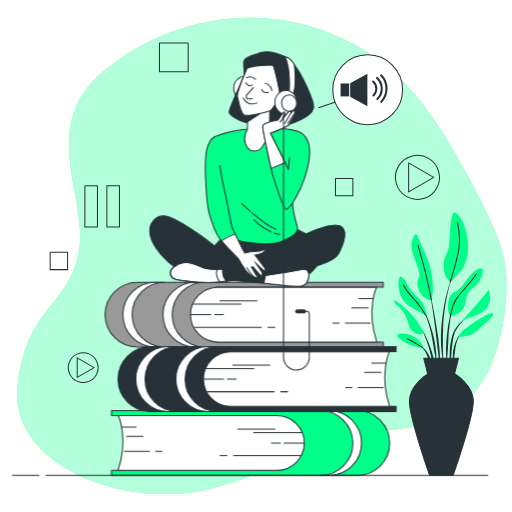
t = 0.00 s
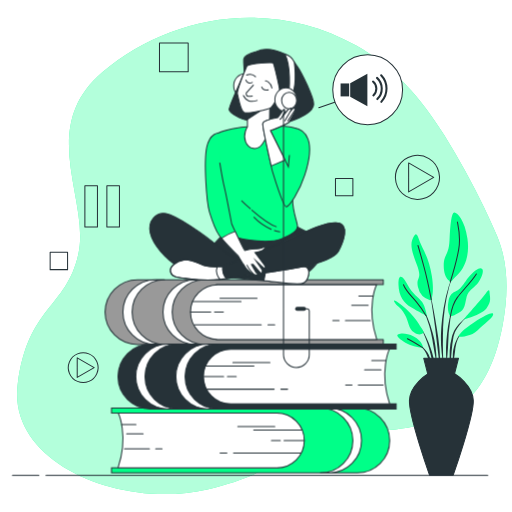
t = 0.38 s
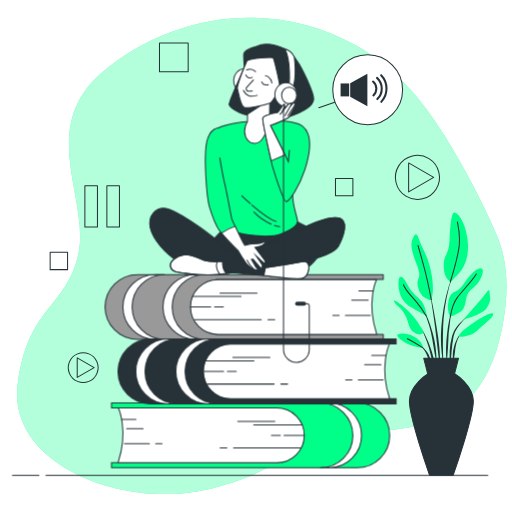
t = 1.13 s
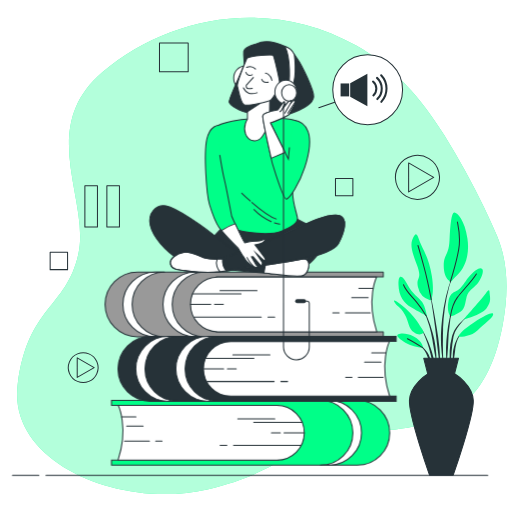
t = 1.50 s
t = 1.88 s: frame unchanged from t = 1.13 s, image omitted
t = 2.63 s: frame unchanged from t = 0.38 s, image omitted

The animated SVG that drew these frames (rendered in a browser with its animation timeline set to each time). Animation: 1 CSS @keyframes rule; one cycle of 3.00 s, repeats indefinitely.

<svg class="animated" id="freepik_stories-audiobook" xmlns="http://www.w3.org/2000/svg" viewBox="0 0 500 500" version="1.1" xmlns:xlink="http://www.w3.org/1999/xlink" xmlns:svgjs="http://svgjs.com/svgjs"><style>svg#freepik_stories-audiobook:not(.animated) .animable {opacity: 0;}svg#freepik_stories-audiobook.animated #freepik--Character--inject-32 {animation: 3s Infinite  linear floating;animation-delay: 0s;}            @keyframes floating {                0% {                    opacity: 1;                    transform: translateY(0px);                }                50% {                    transform: translateY(-10px);                }                100% {                    opacity: 1;                    transform: translateY(0px);                }            }        </style><g id="freepik--background-simple--inject-32" class="animable" style="transform-origin: 255.635px 249.852px;"><path d="M472.73,202.68a798.19,798.19,0,0,0-38.81-70.48C412.51,97.51,384.5,65,347.83,44.47c-85.07-47.58-183.06-29-247.66,25.86S88.32,195.51,76.48,248.27,27,299,17.26,375.51,117.4,497.58,202.46,477.92,288.6,423.09,360.75,421,476,397.23,491,316.54c5.29-28.35,5.85-59.17-5.71-86.25C481.41,221.11,477.19,211.88,472.73,202.68Z" style="fill: rgb(0, 255, 136); transform-origin: 255.635px 249.852px;" id="elabrh65ta1q" class="animable"></path><g id="elzo8py6v88fj"><path d="M472.73,202.68a798.19,798.19,0,0,0-38.81-70.48C412.51,97.51,384.5,65,347.83,44.47c-85.07-47.58-183.06-29-247.66,25.86S88.32,195.51,76.48,248.27,27,299,17.26,375.51,117.4,497.58,202.46,477.92,288.6,423.09,360.75,421,476,397.23,491,316.54c5.29-28.35,5.85-59.17-5.71-86.25C481.41,221.11,477.19,211.88,472.73,202.68Z" style="fill: rgb(255, 255, 255); opacity: 0.7; transform-origin: 255.635px 249.852px;" class="animable"></path></g></g><g id="freepik--Plant--inject-32" class="animable" style="transform-origin: 433.192px 335.802px;"><path d="M442.16,269.34h0a.1.1,0,0,0-.05-.12.1.1,0,0,0-.13,0A127.11,127.11,0,0,0,435.38,290a192.06,192.06,0,0,0-3.64,21.47l-.52,5.43c-.08.91-.18,1.81-.24,2.72l-.15,2.72c-.08,1.82-.19,3.63-.24,5.45l.05,5.45.06,2.73c0,.91.1,1.82.16,2.72.14,1.82.25,3.63.42,5.44.35,3.61.89,7.21,1.45,10.79a.09.09,0,0,0,.09.08.09.09,0,0,0,.1-.09h0c0-1.82-.09-3.63-.13-5.43s-.21-3.61-.18-5.42,0-3.61-.06-5.42l-.05-2.7.05-2.7,0-5.41.15-5.4,0-2.7c0-.9.11-1.8.16-2.7l.33-5.4a191.4,191.4,0,0,1,3.06-21.42A125.42,125.42,0,0,1,442.16,269.34Z" style="fill: rgb(38, 50, 56); transform-origin: 436.377px 312.098px;" id="elglut96pu536" class="animable"></path><path d="M442.94,297.61a.1.1,0,0,0-.06-.12.09.09,0,0,0-.12.06,127.44,127.44,0,0,0-3.85,13.72,128.73,128.73,0,0,0-2.27,14.11c-.48,4.73-1,9.47-1.07,14.22a117.19,117.19,0,0,0,.5,14.26.11.11,0,0,0,.09.09.09.09,0,0,0,.1-.09c.55-4.73.89-9.46,1.21-14.18s.38-9.45.69-14.17a142.05,142.05,0,0,1,4.78-27.9Z" style="fill: rgb(38, 50, 56); transform-origin: 439.237px 325.717px;" id="elv1x5yrcmace" class="animable"></path><path d="M458.61,307.55a.09.09,0,0,0-.13,0A47.76,47.76,0,0,0,448,316.65a42.26,42.26,0,0,0-4.1,5.7l-.84,1.59-.66,1.65a15,15,0,0,0-.57,1.67c-.17.56-.36,1.13-.51,1.69a67.07,67.07,0,0,0-2.17,13.82,79.91,79.91,0,0,0,.52,13.92.11.11,0,0,0,.09.09.1.1,0,0,0,.1-.09l1.19-13.78a122.82,122.82,0,0,1,1.75-13.59c.12-.55.28-1.1.42-1.64a15.29,15.29,0,0,1,.49-1.63l.56-1.59L445,323a39.46,39.46,0,0,1,3.75-5.7,47,47,0,0,1,9.84-9.58h0A.11.11,0,0,0,458.61,307.55Z" style="fill: rgb(38, 50, 56); transform-origin: 448.846px 332.151px;" id="el0qq0sr3cwnni" class="animable"></path><path d="M451,325.25a15.31,15.31,0,0,0-4.76,5.73,33.85,33.85,0,0,0-2.67,7c-.19.6-.33,1.2-.47,1.82l-.43,1.83a31,31,0,0,0-.46,3.72c0,1.25-.05,2.5,0,3.74a35.71,35.71,0,0,0,.49,3.72.11.11,0,0,0,.08.08.09.09,0,0,0,.11-.08,31.26,31.26,0,0,0,.66-3.66c.2-1.21.39-2.42.53-3.62s.34-2.4.43-3.61.26-2.42.52-3.6a32.82,32.82,0,0,1,2-6.95,15.31,15.31,0,0,1,4-6l0,0a.11.11,0,0,0,0-.12A.11.11,0,0,0,451,325.25Z" style="fill: rgb(38, 50, 56); transform-origin: 446.618px 339.071px;" id="elcapou6y87bt" class="animable"></path><path d="M429.05,339.05c-.52-6.11-1.52-12.17-2.48-18.22s-2-12.09-3.12-18.12-2.34-12-3.64-18a.1.1,0,1,0-.19,0c1.05,6,2,12.08,2.89,18.13S424.29,315,425.06,321s1.33,12.16,2.09,18.21l2.24,18.21a.09.09,0,0,0,.09.09.1.1,0,0,0,.1-.09c.07-1.54.07-3.07.11-4.61s-.06-3.07-.09-4.6C429.54,345.17,429.28,342.12,429.05,339.05Z" style="fill: rgb(38, 50, 56); transform-origin: 424.657px 321.044px;" id="el9enz1trwwms" class="animable"></path><path d="M425.38,339c-.33-2.43-.77-4.84-1.23-7.24l-.86-3.57c-.28-1.19-.55-2.38-.9-3.56a101.9,101.9,0,0,0-4.67-13.91L417,309l-.81-1.65c-.52-1.11-1.15-2.16-1.74-3.23a27.17,27.17,0,0,0-4.42-5.86.09.09,0,0,0-.13,0,.09.09,0,0,0,0,.13h0a26.93,26.93,0,0,1,4,6c.53,1.08,1.09,2.15,1.55,3.28l.71,1.66.64,1.7A98.69,98.69,0,0,1,420.91,325c.55,2.35.92,4.75,1.38,7.12l.57,3.59c.21,1.19.47,2.37.63,3.57.39,2.39.82,4.78,1.24,7.17s.81,4.8,1.32,7.19a.09.09,0,0,0,.09.08.1.1,0,0,0,.1-.09q0-3.68-.17-7.33C425.92,343.83,425.64,341.4,425.38,339Z" style="fill: rgb(38, 50, 56); transform-origin: 418.056px 325.976px;" id="elor4f3x0abo" class="animable"></path><path d="M420.32,339.28c-1.13-3.21-2.45-6.35-3.87-9.43a84,84,0,0,0-4.88-8.94.1.1,0,0,0-.13,0,.1.1,0,0,0,0,.13,84.69,84.69,0,0,1,4.16,9.22c1.24,3.12,2.36,6.3,3.3,9.52s1.64,6.51,2.5,9.75S423,356,424,359.27a.1.1,0,0,0,.09.07.09.09,0,0,0,.1-.09,49,49,0,0,0-.95-10.18A63.23,63.23,0,0,0,420.32,339.28Z" style="fill: rgb(38, 50, 56); transform-origin: 417.805px 340.113px;" id="elp7txgcnnoy" class="animable"></path><path d="M420.11,350a22.21,22.21,0,0,0-2.69-5.65,23.93,23.93,0,0,0-3.92-4.87,18.36,18.36,0,0,0-2.5-1.88,10.41,10.41,0,0,0-2.82-1.28.1.1,0,0,0-.07.18h0a14,14,0,0,1,4.69,3.64,22.32,22.32,0,0,1,3.26,4.95c.93,1.76,1.41,3.7,2.22,5.51.36.93.71,1.86,1.12,2.79a23.87,23.87,0,0,0,1.23,2.82h0a.11.11,0,0,0,.09.05.1.1,0,0,0,.1-.09,23.34,23.34,0,0,0-.12-3.13C420.57,352,420.35,351,420.11,350Z" style="fill: rgb(38, 50, 56); transform-origin: 414.449px 346.29px;" id="elw28856rg6ig" class="animable"></path><path d="M420.49,293.46a17.4,17.4,0,0,1-12.34-13.1c-2.31-10.8,5.14-6.17-1.54-23.14s-5.14-20.81-2.83-25.7,3.6-3.34,5.66,3.09,9.51,16.45,12.33,35.21S420.49,293.46,420.49,293.46Z" style="fill: rgb(0, 255, 136); transform-origin: 412.283px 261.052px;" id="el90p4167pplk" class="animable"></path><path d="M440.28,275.22s-6.68-2.32-6.94-14.91,4.88-10,5.65-25.7,1.8-26.73,4.63-27,10.28,7.71,12.85,25.19-3.34,29-8.48,34.18S440.28,275.22,440.28,275.22Z" style="fill: rgb(0, 255, 136); transform-origin: 445.211px 241.412px;" id="elcdofuwakgkl" class="animable"></path><path d="M416.89,308.63s-1.54-9.25-4.63-13.62-9.76-8.23-14.13-16.71-9.26-12.59-9-.51,5.66,18.24,12.34,22.36S416.89,308.63,416.89,308.63Z" style="fill: rgb(0, 255, 136); transform-origin: 403.005px 289.435px;" id="eljv49841r75" class="animable"></path><path d="M414.06,324.56S407.89,312.74,398.9,304s-16.19-13.11-13.62-8.74,5.65,4.12,10,11.83,3.08,13.36,9.25,17.73S414.06,324.56,414.06,324.56Z" style="fill: rgb(0, 255, 136); transform-origin: 399.407px 310.121px;" id="elg2xgyvadg0g" class="animable"></path><path d="M413.29,339.73c-.26-.77-.51-6.43-9.25-11.05s-17-2.83-15.94-.52,6.43,6.17,11.83,8.48S413.29,339.73,413.29,339.73Z" style="fill: rgb(0, 255, 136); transform-origin: 400.649px 332.765px;" id="elcvbndqw2zu7" class="animable"></path><path d="M439.76,309.14S435.91,304.26,438,294s6.68-7.71,11.82-13.11,4.11-6.17,9.25-11.82,9.77-8.74,11.82-6.43-1,9.51-4.11,13.62-8,6.17-10.28,11.31-1.28,13.37-7.2,17.22S439.76,309.14,439.76,309.14Z" style="fill: rgb(0, 255, 136); transform-origin: 454.467px 285.504px;" id="elj7jwdz8wyl" class="animable"></path><path d="M452.62,312s9.25-10.54,15.93-18.25,9.25-13.62,9.51-8.48,2.31,9.25-3.08,15.93S452.62,312,452.62,312Z" style="fill: rgb(0, 255, 136); transform-origin: 465.639px 297.67px;" id="eloz3nbhb6sme" class="animable"></path><path d="M447.73,328.93s-.26-4.11,14.39-13.62,20.82-11.31,19.28-7.45-8,7.71-14.91,14.65S447.73,328.93,447.73,328.93Z" style="fill: rgb(0, 255, 136); transform-origin: 464.68px 317.45px;" id="el6c4421ioebj" class="animable"></path><path d="M421.1,292.37s-3.44-18.44-7-31.55-5.91-21.07-5.91-21.07" style="fill: none; stroke: rgb(38, 50, 56); stroke-linecap: round; stroke-linejoin: round; transform-origin: 414.645px 266.06px;" id="elgyc2itb1kqr" class="animable"></path><path d="M439.69,275.41s6.24-20,8.3-32.07-.26-21.07-1.29-26.47" style="fill: none; stroke: rgb(38, 50, 56); stroke-linecap: round; stroke-linejoin: round; transform-origin: 444.253px 246.14px;" id="els3gg6tqs0bl" class="animable"></path><path d="M416.08,308.24a97.27,97.27,0,0,0-9.47-13.49c-5.66-6.68-10-10.28-12.6-16.71" style="fill: none; stroke: rgb(38, 50, 56); stroke-linecap: round; stroke-linejoin: round; transform-origin: 405.045px 293.14px;" id="el9hqxc8ubaus" class="animable"></path><path d="M439.76,309.14s2.06-12.34,6.94-18.76,14.65-16.45,18.51-22.88" style="fill: none; stroke: rgb(38, 50, 56); stroke-linecap: round; stroke-linejoin: round; transform-origin: 452.485px 288.32px;" id="el847ih7oolpk" class="animable"></path><path d="M412.69,339.45s-8.65-5.63-14.82-8.72" style="fill: none; stroke: rgb(38, 50, 56); stroke-linecap: round; stroke-linejoin: round; transform-origin: 405.28px 335.09px;" id="el8n1gwv4eyyk" class="animable"></path><path d="M462.21,391.25c-.58-15.59-17.91-26-17.91-26H417.74s-17.33,10.4-17.91,26S419.47,464,419.47,464h23.1S462.79,406.85,462.21,391.25Z" style="fill: rgb(38, 50, 56); stroke: rgb(38, 50, 56); stroke-linecap: round; stroke-linejoin: round; transform-origin: 431.02px 414.625px;" id="elo7niuovit5g" class="animable"></path><polygon points="447.72 349.92 413.83 349.92 417.74 365.26 443.81 365.26 447.72 349.92" style="fill: rgb(38, 50, 56); stroke: rgb(38, 50, 56); stroke-linecap: round; stroke-linejoin: round; transform-origin: 430.775px 357.59px;" id="elhw3rhptynq" class="animable"></polygon></g><g id="freepik--Icons--inject-32" class="animable" style="transform-origin: 241.276px 210.049px;"><g id="elg92wcr282rp"><circle cx="407.66" cy="173.24" r="21.51" style="fill: none; stroke: rgb(38, 50, 56); stroke-linecap: round; stroke-linejoin: round; transform-origin: 407.66px 173.24px; transform: rotate(-13.41deg);" class="animable"></circle></g><polygon points="423.54 173.24 399.05 159.1 399.05 187.38 423.54 173.24" style="fill: none; stroke: rgb(38, 50, 56); stroke-linecap: round; stroke-linejoin: round; transform-origin: 411.295px 173.24px;" id="el1ypydj4zgyy" class="animable"></polygon><g id="elv7amohr4xuc"><circle cx="81.24" cy="359.01" r="14.54" style="fill: none; stroke: rgb(38, 50, 56); stroke-linecap: round; stroke-linejoin: round; transform-origin: 81.24px 359.01px; transform: rotate(-67.5deg);" class="animable"></circle></g><polygon points="91.97 359.01 75.41 349.45 75.41 368.57 91.97 359.01" style="fill: none; stroke: rgb(38, 50, 56); stroke-linecap: round; stroke-linejoin: round; transform-origin: 83.69px 359.01px;" id="elmdzsemoc64k" class="animable"></polygon><rect x="82.89" y="181.43" width="12.28" height="40.22" style="fill: none; stroke: rgb(38, 50, 56); stroke-linecap: round; stroke-linejoin: round; transform-origin: 89.03px 201.54px;" id="el5emjywsbj15" class="animable"></rect><rect x="104.37" y="181.43" width="12.28" height="40.22" style="fill: none; stroke: rgb(38, 50, 56); stroke-linecap: round; stroke-linejoin: round; transform-origin: 110.51px 201.54px;" id="el5xhul653g3j" class="animable"></rect><rect x="155.75" y="42.09" width="28.01" height="28.01" style="fill: none; stroke: rgb(38, 50, 56); stroke-linecap: round; stroke-linejoin: round; transform-origin: 169.755px 56.095px;" id="els0zmml9nqkf" class="animable"></rect><rect x="327.61" y="174.25" width="17" height="17" style="fill: none; stroke: rgb(38, 50, 56); stroke-linecap: round; stroke-linejoin: round; transform-origin: 336.11px 182.75px;" id="elx3qt7mlbn4" class="animable"></rect><rect x="48.98" y="246.31" width="17" height="17" style="fill: none; stroke: rgb(38, 50, 56); stroke-linecap: round; stroke-linejoin: round; transform-origin: 57.48px 254.81px;" id="el8ukcgxp9qtx" class="animable"></rect></g><g id="freepik--speech-bubble--inject-32" class="animable" style="transform-origin: 352.235px 87.66px;"><circle cx="359.05" cy="87.66" r="34.09" style="fill: rgb(255, 255, 255); stroke: rgb(38, 50, 56); stroke-linecap: round; stroke-linejoin: round; transform-origin: 359.05px 87.66px;" id="eld1zcb1dns07" class="animable"></circle><polygon points="341.99 81.27 341.99 94.48 358.77 103.83 358.77 71.92 341.99 81.27" style="fill: rgb(38, 50, 56); transform-origin: 350.38px 87.875px;" id="el8unnj3x3esa" class="animable"></polygon><rect x="332.6" y="81.5" width="8.39" height="12.64" style="fill: rgb(38, 50, 56); transform-origin: 336.795px 87.82px;" id="el4zg5r8iuwvq" class="animable"></rect><path d="M372.35,99.44a18.84,18.84,0,0,0-.13-25.9" style="fill: none; stroke: rgb(38, 50, 56); stroke-linecap: round; stroke-linejoin: round; stroke-width: 2px; transform-origin: 374.831px 86.49px;" id="el7dlyokn6u0p" class="animable"></path><path d="M368.49,96.75a14.21,14.21,0,0,0-.33-20.7" style="fill: none; stroke: rgb(38, 50, 56); stroke-linecap: round; stroke-linejoin: round; stroke-width: 2px; transform-origin: 370.481px 86.4px;" id="elqy2wbqeuyd" class="animable"></path><path d="M364.62,93.18a9,9,0,0,0-.36-13.56" style="fill: none; stroke: rgb(38, 50, 56); stroke-linecap: round; stroke-linejoin: round; stroke-width: 2px; transform-origin: 365.893px 86.4px;" id="ell3d8m2cb3k" class="animable"></path><line x1="326.88" y1="99.79" x2="311.33" y2="105.17" style="fill: rgb(255, 255, 255); stroke: rgb(38, 50, 56); stroke-linecap: round; stroke-linejoin: round; transform-origin: 319.105px 102.48px;" id="elcmqh6ug4olg" class="animable"></line></g><g id="freepik--Character--inject-32" class="animable animator-active" style="transform-origin: 244.735px 257.463px;"><path d="M272,459.38V405.76H108.88V401h240a31.65,31.65,0,0,1,31.64,31.65h0a31.65,31.65,0,0,1-31.64,31.64h-240v-4.89Z" style="fill: rgb(0, 255, 136); stroke: rgb(38, 50, 56); stroke-miterlimit: 10; transform-origin: 244.7px 432.645px;" id="elq1vhlybv65" class="animable"></path><path d="M344.56,432.63A31.65,31.65,0,0,0,312.91,401h9a31.65,31.65,0,0,1,0,63.29h-9A31.65,31.65,0,0,0,344.56,432.63Z" style="fill: rgb(255, 255, 255); stroke: rgb(38, 50, 56); stroke-linecap: round; stroke-linejoin: round; transform-origin: 332.954px 432.645px;" id="el9gse9o2zsbm" class="animable"></path><path d="M115.45,458.52c10.28-31.24,0-52.6,0-52.6H270.39a26.71,26.71,0,0,1,26.71,26.71h0a26.71,26.71,0,0,1-26.71,26.71H115.17C115.26,459.07,115.36,458.8,115.45,458.52Z" style="fill: rgb(255, 255, 255); stroke: rgb(38, 50, 56); stroke-linecap: round; stroke-linejoin: round; transform-origin: 206.135px 432.63px;" id="el5cvxbisdjx7" class="animable"></path><line x1="295.04" y1="422.35" x2="247.78" y2="422.35" style="fill: none; stroke: rgb(38, 50, 56); stroke-linecap: round; stroke-linejoin: round; transform-origin: 271.41px 422.35px;" id="el3a9d5iqg5g3" class="animable"></line><line x1="297.1" y1="432.63" x2="277.37" y2="432.63" style="fill: none; stroke: rgb(38, 50, 56); stroke-linecap: round; stroke-linejoin: round; transform-origin: 287.235px 432.63px;" id="elvhuq67g3k0b" class="animable"></line><line x1="293.4" y1="444.96" x2="228.06" y2="444.96" style="fill: none; stroke: rgb(38, 50, 56); stroke-linecap: round; stroke-linejoin: round; transform-origin: 260.73px 444.96px;" id="elsksv14u6i8" class="animable"></line><line x1="268.33" y1="419.07" x2="232.17" y2="419.07" style="fill: none; stroke: rgb(38, 50, 56); stroke-linecap: round; stroke-linejoin: round; transform-origin: 250.25px 419.07px;" id="elyawh9stwdl" class="animable"></line><line x1="273.67" y1="432.63" x2="265.04" y2="432.63" style="fill: none; stroke: rgb(38, 50, 56); stroke-linecap: round; stroke-linejoin: round; transform-origin: 269.355px 432.63px;" id="el7g1eeqrzqbb" class="animable"></line><line x1="221.48" y1="444.96" x2="214.91" y2="444.96" style="fill: none; stroke: rgb(38, 50, 56); stroke-linecap: round; stroke-linejoin: round; transform-origin: 218.195px 444.96px;" id="el1jqyndhyxtj" class="animable"></line><line x1="118.74" y1="417.01" x2="132.72" y2="417.01" style="fill: none; stroke: rgb(38, 50, 56); stroke-linecap: round; stroke-linejoin: round; transform-origin: 125.73px 417.01px;" id="elur4n3mrs8j" class="animable"></line><line x1="139.7" y1="426.05" x2="123.67" y2="426.05" style="fill: none; stroke: rgb(38, 50, 56); stroke-linecap: round; stroke-linejoin: round; transform-origin: 131.685px 426.05px;" id="elx0ypl7ihfl" class="animable"></line><line x1="152.03" y1="440.85" x2="158.19" y2="440.85" style="fill: none; stroke: rgb(38, 50, 56); stroke-linecap: round; stroke-linejoin: round; transform-origin: 155.11px 440.85px;" id="elwyons4tvryg" class="animable"></line><line x1="121.62" y1="440.85" x2="145.87" y2="440.85" style="fill: none; stroke: rgb(38, 50, 56); stroke-linecap: round; stroke-linejoin: round; transform-origin: 133.745px 440.85px;" id="el6w0xzg6kpqp" class="animable"></line><path d="M211.11,334V280.4H374.26v-4.77h-240a31.65,31.65,0,0,0-31.64,31.64h0a31.64,31.64,0,0,0,31.64,31.64h240V334Z" style="fill: rgb(153, 153, 153); stroke: rgb(38, 50, 56); stroke-linecap: round; stroke-linejoin: round; transform-origin: 238.44px 307.27px;" id="eln74w1ghf7is" class="animable"></path><path d="M129,307.27a31.65,31.65,0,0,1,31.64-31.64h-9a31.64,31.64,0,1,0,0,63.28h9A31.64,31.64,0,0,1,129,307.27Z" style="fill: rgb(255, 255, 255); stroke: rgb(38, 50, 56); stroke-linecap: round; stroke-linejoin: round; transform-origin: 140.32px 307.27px;" id="el6opjsr5skj" class="animable"></path><path d="M168.13,307.27a31.65,31.65,0,0,1,31.65-31.64h-9a31.64,31.64,0,1,0,0,63.28h9A31.64,31.64,0,0,1,168.13,307.27Z" style="fill: rgb(255, 255, 255); stroke: rgb(38, 50, 56); stroke-linecap: round; stroke-linejoin: round; transform-origin: 179.46px 307.27px;" id="el0o9xeaaydmi" class="animable"></path><path d="M367.69,333.16c-10.28-31.23,0-52.6,0-52.6H212.76A26.71,26.71,0,0,0,186,307.27h0A26.71,26.71,0,0,0,212.76,334H368C367.88,333.71,367.78,333.45,367.69,333.16Z" style="fill: rgb(255, 255, 255); stroke: rgb(38, 50, 56); stroke-linecap: round; stroke-linejoin: round; transform-origin: 277px 307.28px;" id="eluz8aygqgtge" class="animable"></path><line x1="188.1" y1="297" x2="235.36" y2="297" style="fill: none; stroke: rgb(38, 50, 56); stroke-linecap: round; stroke-linejoin: round; transform-origin: 211.73px 297px;" id="el80z7s7yclz9" class="animable"></line><line x1="186.04" y1="307.27" x2="205.77" y2="307.27" style="fill: none; stroke: rgb(38, 50, 56); stroke-linecap: round; stroke-linejoin: round; transform-origin: 195.905px 307.27px;" id="eluxcqo4c7jce" class="animable"></line><line x1="189.74" y1="319.6" x2="255.08" y2="319.6" style="fill: none; stroke: rgb(38, 50, 56); stroke-linecap: round; stroke-linejoin: round; transform-origin: 222.41px 319.6px;" id="el8cehvktjcyy" class="animable"></line><line x1="214.81" y1="293.71" x2="250.97" y2="293.71" style="fill: none; stroke: rgb(38, 50, 56); stroke-linecap: round; stroke-linejoin: round; transform-origin: 232.89px 293.71px;" id="eli2xgr9l9fyn" class="animable"></line><line x1="209.47" y1="307.27" x2="218.1" y2="307.27" style="fill: none; stroke: rgb(38, 50, 56); stroke-linecap: round; stroke-linejoin: round; transform-origin: 213.785px 307.27px;" id="elx3nm51wu77" class="animable"></line><line x1="261.66" y1="319.6" x2="268.23" y2="319.6" style="fill: none; stroke: rgb(38, 50, 56); stroke-linecap: round; stroke-linejoin: round; transform-origin: 264.945px 319.6px;" id="elpu9rkqh1c4l" class="animable"></line><line x1="364.4" y1="291.66" x2="350.43" y2="291.66" style="fill: none; stroke: rgb(38, 50, 56); stroke-linecap: round; stroke-linejoin: round; transform-origin: 357.415px 291.66px;" id="eljpuxdtvjb28" class="animable"></line><line x1="343.44" y1="300.7" x2="359.47" y2="300.7" style="fill: none; stroke: rgb(38, 50, 56); stroke-linecap: round; stroke-linejoin: round; transform-origin: 351.455px 300.7px;" id="el8d5rtcals1d" class="animable"></line><line x1="331.11" y1="315.49" x2="324.95" y2="315.49" style="fill: none; stroke: rgb(38, 50, 56); stroke-linecap: round; stroke-linejoin: round; transform-origin: 328.03px 315.49px;" id="elgynysfnq2gp" class="animable"></line><line x1="361.52" y1="315.49" x2="337.28" y2="315.49" style="fill: none; stroke: rgb(38, 50, 56); stroke-linecap: round; stroke-linejoin: round; transform-origin: 349.4px 315.49px;" id="else0x151q6i8" class="animable"></line><path d="M223.7,396.94V343.32H386.85v-4.77h-240a31.65,31.65,0,0,0-31.65,31.64h0a31.64,31.64,0,0,0,31.65,31.64h240v-4.89Z" style="fill: rgb(38, 50, 56); stroke: rgb(38, 50, 56); stroke-miterlimit: 10; transform-origin: 251.025px 370.19px;" id="el4d0n94ubmla" class="animable"></path><path d="M141.58,370.19a31.65,31.65,0,0,1,31.65-31.64h-9a31.64,31.64,0,0,0,0,63.28h9A31.64,31.64,0,0,1,141.58,370.19Z" style="fill: rgb(255, 255, 255); stroke: rgb(38, 50, 56); stroke-linecap: round; stroke-linejoin: round; transform-origin: 152.91px 370.19px;" id="elz1lfqwi3g6" class="animable"></path><path d="M180.72,370.19a31.65,31.65,0,0,1,31.64-31.64h-9a31.64,31.64,0,1,0,0,63.28h9A31.64,31.64,0,0,1,180.72,370.19Z" style="fill: rgb(255, 255, 255); stroke: rgb(38, 50, 56); stroke-linecap: round; stroke-linejoin: round; transform-origin: 192.04px 370.19px;" id="eljnsi32fk5s" class="animable"></path><path d="M380.27,396.08c-10.27-31.23,0-52.6,0-52.6H225.34a26.71,26.71,0,0,0-26.71,26.71h0a26.71,26.71,0,0,0,26.71,26.71H380.56C380.46,396.63,380.36,396.37,380.27,396.08Z" style="fill: rgb(255, 255, 255); stroke: rgb(38, 50, 56); stroke-linecap: round; stroke-linejoin: round; transform-origin: 289.595px 370.19px;" id="elkh3i0hmk3l" class="animable"></path><line x1="200.68" y1="359.92" x2="247.94" y2="359.92" style="fill: none; stroke: rgb(38, 50, 56); stroke-linecap: round; stroke-linejoin: round; transform-origin: 224.31px 359.92px;" id="elh5q7mj980lj" class="animable"></line><line x1="198.63" y1="370.19" x2="218.35" y2="370.19" style="fill: none; stroke: rgb(38, 50, 56); stroke-linecap: round; stroke-linejoin: round; transform-origin: 208.49px 370.19px;" id="elbvlfs0ugkh6" class="animable"></line><line x1="202.33" y1="382.52" x2="267.67" y2="382.52" style="fill: none; stroke: rgb(38, 50, 56); stroke-linecap: round; stroke-linejoin: round; transform-origin: 235px 382.52px;" id="el3wmvm29u2lu" class="animable"></line><line x1="227.39" y1="356.63" x2="263.56" y2="356.63" style="fill: none; stroke: rgb(38, 50, 56); stroke-linecap: round; stroke-linejoin: round; transform-origin: 245.475px 356.63px;" id="elm0ayp5yye1s" class="animable"></line><line x1="222.05" y1="370.19" x2="230.68" y2="370.19" style="fill: none; stroke: rgb(38, 50, 56); stroke-linecap: round; stroke-linejoin: round; transform-origin: 226.365px 370.19px;" id="ello6hu1xam4c" class="animable"></line><line x1="274.24" y1="382.52" x2="280.82" y2="382.52" style="fill: none; stroke: rgb(38, 50, 56); stroke-linecap: round; stroke-linejoin: round; transform-origin: 277.53px 382.52px;" id="el1ad7l6ab8ru" class="animable"></line><line x1="376.98" y1="354.58" x2="363.01" y2="354.58" style="fill: none; stroke: rgb(38, 50, 56); stroke-linecap: round; stroke-linejoin: round; transform-origin: 369.995px 354.58px;" id="eld5skpw4hgb8" class="animable"></line><line x1="356.02" y1="363.62" x2="372.05" y2="363.62" style="fill: none; stroke: rgb(38, 50, 56); stroke-linecap: round; stroke-linejoin: round; transform-origin: 364.035px 363.62px;" id="eli4cgx38zebm" class="animable"></line><line x1="343.69" y1="378.41" x2="337.53" y2="378.41" style="fill: none; stroke: rgb(38, 50, 56); stroke-linecap: round; stroke-linejoin: round; transform-origin: 340.61px 378.41px;" id="eld8exw41395f" class="animable"></line><line x1="374.11" y1="378.41" x2="349.86" y2="378.41" style="fill: none; stroke: rgb(38, 50, 56); stroke-linecap: round; stroke-linejoin: round; transform-origin: 361.985px 378.41px;" id="el3u7fz3q274p" class="animable"></line><path d="M222.15,226.83l-.72.76c-2.55,2.68-11.07,11.61-11.81,12.35s-3.79,3.21-3.79,3.21-8.74,6.41-7.87,8.16,23,17.48,39,20.69,53.62,2,60.91-1.75,16.32-16,20.1-23-4.66-12.53-9.9-14.57-18.36-8.74-20.4-10.49Z" style="fill: rgb(38, 50, 56); stroke: rgb(38, 50, 56); stroke-miterlimit: 10; transform-origin: 258.407px 248.02px;" id="eljai8qn004j" class="animable"></path><path d="M243.71,126s-32.6,1.84-37.06,11.83,6,52.57,6.83,62.3,1.58,27.6,13.14,32.59,37.07,7.36,47.84,3.15,16-8.67,16-12.35-4.73-14.46-4.73-26.29,13.93-36,13.66-51-7.36-17.61-14.19-19.45S243.71,126,243.71,126Z" style="fill: rgb(0, 255, 136); stroke: rgb(38, 50, 56); stroke-miterlimit: 10; transform-origin: 252.471px 181.87px;" id="el3h2yy0w9mha" class="animable"></path><path d="M245.94,207.63c7.21,6.25,16.89,13.85,23.79,16.19" style="fill: none; stroke: rgb(38, 50, 56); stroke-linecap: round; stroke-linejoin: round; transform-origin: 257.835px 215.725px;" id="el7q1fy72l8xg" class="animable"></path><path d="M236.09,198.59s3.43,3.39,8.34,7.72" style="fill: none; stroke: rgb(38, 50, 56); stroke-linecap: round; stroke-linejoin: round; transform-origin: 240.26px 202.45px;" id="elcwo8puqkfkb" class="animable"></path><path d="M268,227.6a32.33,32.33,0,0,0,5.16,1.22" style="fill: none; stroke: rgb(38, 50, 56); stroke-linecap: round; stroke-linejoin: round; transform-origin: 270.58px 228.21px;" id="el45tuap9poat" class="animable"></path><path d="M247.91,214.62a54,54,0,0,0,16.84,11.78" style="fill: none; stroke: rgb(38, 50, 56); stroke-linecap: round; stroke-linejoin: round; transform-origin: 256.33px 220.51px;" id="els29d86ty24r" class="animable"></path><path d="M258.87,263.55s-11.12-4.12-12.53-4.37C239.63,258,226,254.62,214,244c-14.57-12.82-42-31.18-51.87-32.93s-18.07,7.29-15.44,18.95,15.44,25.93,28.26,33.51,75.77,12.53,83.93,13.11,33.22,4.95,37.88,2,6.41-11.95,2.92-14.86-26.52,1.16-31.48.58S258.87,263.55,258.87,263.55Z" style="fill: rgb(38, 50, 56); stroke: rgb(38, 50, 56); stroke-miterlimit: 10; transform-origin: 223.857px 245.253px;" id="elkuhn9uxnf4" class="animable"></path><path d="M268.19,264.42c-3.29-.39-6.31-.64-8-.77l-2.52,12.92,1.18.09c8.16.58,33.22,4.95,37.88,2s6.41-11.95,2.92-14.86S273.15,265,268.19,264.42Z" style="fill: rgb(255, 255, 255); stroke: rgb(38, 50, 56); stroke-miterlimit: 10; transform-origin: 279.58px 271.211px;" id="ele2wkeesjal4" class="animable"></path><path d="M217.2,263s36.71-14.27,55.95-22.43,39.34-20.4,54.49-20.4,7.29,19.23,2.92,27.39-23,12.82-37,15.74-50.42,7.57-70.82,11.07-33.8.87-41.67,0-13.11-1.17-14.57-6.41,5.83-10.49,13.12-11.66,16.61,4.66,21.27,5.83S217.2,263,217.2,263Z" style="fill: rgb(255, 255, 255); stroke: rgb(38, 50, 56); stroke-miterlimit: 10; transform-origin: 251.422px 248.154px;" id="elp5cdthoxq3e" class="animable"></path><path d="M327.64,220.13c-15.15,0-35.26,12.24-54.49,20.4-18.58,7.88-53.46,21.46-55.82,22.38A15.34,15.34,0,0,0,221,274.6l1.72-.27c20.4-3.5,56.83-8.16,70.82-11.07s32.63-7.58,37-15.74S342.79,220.13,327.64,220.13Z" style="fill: rgb(38, 50, 56); stroke: rgb(38, 50, 56); stroke-miterlimit: 10; transform-origin: 276.883px 247.365px;" id="el7e4h6f83xzw" class="animable"></path><path d="M212.07,263c-3.73-.05-8.57-.24-11.19-.9-4.66-1.17-14-7-21.27-5.83s-14.57,6.41-13.12,11.66,6.7,5.53,14.57,6.41c6.8.75,17.75,2.81,33.77,1.1a13.46,13.46,0,0,1-2.88-4.89A9.87,9.87,0,0,1,212.07,263Z" style="fill: none; stroke: rgb(38, 50, 56); stroke-linecap: round; stroke-linejoin: round; transform-origin: 190.567px 266.108px;" id="elwx5l257v42c" class="animable"></path><path d="M213.74,132.35s-8.67-.53-11.83,13.67-.26,54.15,2.63,63.61,5.26,16.56,9.47,22.6,18.66,20.25,18.66,20.25,3.93,6.7,4.93,8,2.58,4.3,4.72,6.16a29,29,0,0,0,3.58,2.72s4,2.43,5.16,1.57-1-2.14-1-2.14l-4.58-8,1.58-.14,6,6.87s1.86,2,2.43,1.57a3.42,3.42,0,0,0,.58-2.86c-.29-.57-6-8.88-6-8.88s3.3,3,4.87,4.58,3.15,2.72,3.58,2.44a1.81,1.81,0,0,0,.14-2.44c-.71-1.14-9.73-12.88-9.73-12.88s5.58-1.29,6.58-1.72,3.15-2.14,3-3-1.43-.43-2.43.14a15.72,15.72,0,0,1-5,1c-1,0-6,0-8.31.72a15,15,0,0,1-4,.86c-.58,0-12.46-25.48-12.6-26.2S220.42,190.33,219,185s-4.44-23.61-4.44-23.61" style="fill: rgb(0, 255, 136); stroke: rgb(38, 50, 56); stroke-miterlimit: 10; transform-origin: 229.802px 201.731px;" id="el0la19vywu57" class="animable"></path><path d="M255.49,269.06a3.42,3.42,0,0,0,.58-2.86c-.29-.57-6-8.88-6-8.88s3.3,3,4.87,4.58,3.15,2.72,3.58,2.44a1.81,1.81,0,0,0,.14-2.44c-.71-1.14-9.73-12.88-9.73-12.88s5.58-1.29,6.58-1.72,3.15-2.14,3-3-1.43-.43-2.43.14a15.72,15.72,0,0,1-5,1c-1,0-6,0-8.31.72a15,15,0,0,1-4,.86c-.38,0-5.55-10.81-9.15-18.55a54.18,54.18,0,0,0-13.34,6.66c5.65,6.78,16.41,17.35,16.41,17.35s3.93,6.7,4.93,8,2.58,4.3,4.72,6.16a29,29,0,0,0,3.58,2.72s4,2.43,5.16,1.57-1-2.14-1-2.14l-4.58-8,1.58-.14,6,6.87S254.92,269.49,255.49,269.06Z" style="fill: rgb(255, 255, 255); stroke: rgb(38, 50, 56); stroke-miterlimit: 10; transform-origin: 237.673px 249.792px;" id="elaifrwhwunn" class="animable"></path><path d="M247.13,269.76s-4.54-4.93-5.92-8.28" style="fill: none; stroke: rgb(38, 50, 56); stroke-linecap: round; stroke-linejoin: round; transform-origin: 244.17px 265.62px;" id="elb51vfhzjcyu" class="animable"></path><ellipse cx="238.98" cy="86.22" rx="10.78" ry="11.7" style="fill: rgb(255, 255, 255); stroke: rgb(38, 50, 56); stroke-miterlimit: 10; transform-origin: 238.98px 86.22px;" id="elzhc9bio4ra" class="animable"></ellipse><path d="M250.28,52.7s-12.09,3.16-12.35,7.36.52,9.46.52,12.36-15.77,34.69-14.72,37.32,8.41,8.94,22.08,11.31,23.13,4.73,36.54.26,23.39-10.78,23.92-16.83-11.3-30.75-16-37.32-5-8.41-12.09-11.83S260.53,48.23,250.28,52.7Z" style="fill: rgb(38, 50, 56); stroke: rgb(38, 50, 56); stroke-miterlimit: 10; transform-origin: 264.984px 87.2344px;" id="elsoxwzail07" class="animable"></path><path d="M241.61,110.79V126.3s-4.74,6.84-1.84,14.46,11.3,8.94,16,2.89,7.36-17.35,7.36-17.35l.26-20Z" style="fill: rgb(255, 255, 255); stroke: rgb(38, 50, 56); stroke-miterlimit: 10; transform-origin: 251.11px 126.876px;" id="eltzf5w2kywvh" class="animable"></path><polygon points="258.34 108.09 241.88 118.89 241.61 110.79 258.34 108.09" style="fill: rgb(38, 50, 56); stroke: rgb(38, 50, 56); stroke-miterlimit: 10; transform-origin: 249.975px 113.49px;" id="el0sh87j5qjnrn" class="animable"></polygon><path d="M241.08,66.9s-10.25,24.18-9.2,27.6,2.89,16.56,6.57,17.87,23.66-2.89,26-4.73,8.15-12.36,8.68-15S267.63,64.79,266.58,64,244.76,64,241.08,66.9Z" style="fill: rgb(255, 255, 255); stroke: rgb(38, 50, 56); stroke-miterlimit: 10; transform-origin: 252.484px 88.1652px;" id="elgtkg3twdtc" class="animable"></path><path d="M247.39,85.56s-5.52,6-6.57,7.1-.27,3.94,1.84,3.94a25.13,25.13,0,0,0,3.68-.26" style="fill: none; stroke: rgb(38, 50, 56); stroke-linecap: round; stroke-linejoin: round; transform-origin: 243.873px 91.0801px;" id="ele4b3tr1yrit" class="animable"></path><path d="M237.66,95.81s2.11,4.21,5.52,5.26,7.89-.53,7.89-.53" style="fill: none; stroke: rgb(38, 50, 56); stroke-linecap: round; stroke-linejoin: round; transform-origin: 244.365px 98.6201px;" id="el64jwmrttqm3" class="animable"></path><path d="M255.54,87.4s1,3.94,6.31,2.89" style="fill: none; stroke: rgb(38, 50, 56); stroke-linecap: round; stroke-linejoin: round; transform-origin: 258.695px 88.934px;" id="el03g53oy095a5" class="animable"></path><path d="M240,80.56a4.23,4.23,0,0,0,6.31,2.37" style="fill: none; stroke: rgb(38, 50, 56); stroke-linecap: round; stroke-linejoin: round; transform-origin: 243.155px 82.071px;" id="elce48zrem83b" class="animable"></path><path d="M259.22,81.35s5,.79,6.31,7.1" style="fill: none; stroke: rgb(38, 50, 56); stroke-linecap: round; stroke-linejoin: round; transform-origin: 262.375px 84.9px;" id="eltgnviba3ue" class="animable"></path><path d="M249.49,77.41a7.67,7.67,0,0,0-8.67-1.58" style="fill: none; stroke: rgb(38, 50, 56); stroke-linecap: round; stroke-linejoin: round; transform-origin: 245.155px 76.2681px;" id="elnfnsfu3oc8f" class="animable"></path><path d="M282.35,90.55s2.1-23.13-4.21-35.22a14.56,14.56,0,0,1,9.2,7.89s2.89,18.92-1.57,31Z" style="fill: rgb(255, 255, 255); stroke: rgb(38, 50, 56); stroke-miterlimit: 10; transform-origin: 283.2px 74.775px;" id="eld51wb2phb" class="animable"></path><ellipse cx="279.19" cy="99.88" rx="10.78" ry="11.7" style="fill: rgb(255, 255, 255); stroke: rgb(38, 50, 56); stroke-miterlimit: 10; transform-origin: 279.19px 99.88px;" id="elqngtj9x9ts" class="animable"></ellipse><ellipse cx="282.35" cy="100.67" rx="7.36" ry="7.99" style="fill: rgb(255, 255, 255); stroke: rgb(38, 50, 56); stroke-miterlimit: 10; transform-origin: 282.35px 100.67px;" id="el8z4xb93yvaq" class="animable"></ellipse><path d="M286.82,127.35a17.07,17.07,0,0,1,13.93,11c3.15,8.42,2.1,18.67-3.16,35s-14.72,30-17.87,31-13.41-33.64-13.67-34.43-10-43.64-9.46-46.79,14.72-5.79,14.72-5.79l5.52-7.62s1.31-1.31.79,1.32a32.07,32.07,0,0,1-2.63,6.57s5.78-7.33,6.57-8.15a4.82,4.82,0,0,1,2.37-1,2.38,2.38,0,0,0,.23,1c.26.65-.62,1.85-.62,1.85s3-3.53,3.66-3.14.91,1.56.91,2.6-4.63,8.59-5.76,10.6-18.28,8.63-18.28,8.63l17.49,35.27,1.05-11.31" style="fill: rgb(0, 255, 136); stroke: rgb(38, 50, 56); stroke-miterlimit: 10; transform-origin: 279.545px 156.256px;" id="elpv2km5rqyk" class="animable"></path><path d="M278.38,158.79l-14.31-28.85s17.15-6.62,18.28-8.63,5.76-9.56,5.76-10.6-.26-2.21-.91-2.6-3.66,3.14-3.66,3.14.88-1.2.62-1.85a2.38,2.38,0,0,1-.23-1,4.82,4.82,0,0,0-2.37,1c-.79.82-6.57,8.15-6.57,8.15a32.07,32.07,0,0,0,2.63-6.57c.52-2.63-.79-1.32-.79-1.32l-5.52,7.62s-14.2,2.63-14.72,5.79c-.42,2.49,5.54,29.65,8.21,41.42Z" style="fill: rgb(255, 255, 255); stroke: rgb(38, 50, 56); stroke-miterlimit: 10; transform-origin: 272.339px 136.285px;" id="elefaxgtla2uj" class="animable"></path><path d="M283.54,111.25s-5.09,8.79-5.4,9.25" style="fill: none; stroke: rgb(38, 50, 56); stroke-linecap: round; stroke-linejoin: round; transform-origin: 280.84px 115.875px;" id="el2wclhhmsh5a" class="animable"></path><line x1="287.86" y1="110.17" x2="281.07" y2="120.5" style="fill: none; stroke: rgb(38, 50, 56); stroke-linecap: round; stroke-linejoin: round; transform-origin: 284.465px 115.335px;" id="eleunwjzf6d3" class="animable"></line><line x1="274.99" y1="117.63" x2="273.36" y2="118.96" style="fill: none; stroke: rgb(38, 50, 56); stroke-linecap: round; stroke-linejoin: round; transform-origin: 274.175px 118.295px;" id="elmxuw5jdifu" class="animable"></line><line x1="296.84" y1="304.06" x2="290.2" y2="304.06" style="fill: none; stroke: rgb(38, 50, 56); stroke-linecap: round; stroke-linejoin: round; stroke-width: 4px; transform-origin: 293.52px 304.06px;" id="elg7co1ov6i6i" class="animable"></line><path d="M276.83,114.35v234.4a12.56,12.56,0,0,0,12.56,12.56h0A12.56,12.56,0,0,0,302,348.75V306.27a2.2,2.2,0,0,0-2.2-2.21h-2.91" style="fill: none; stroke: rgb(38, 50, 56); stroke-linecap: round; stroke-linejoin: round; transform-origin: 289.415px 237.83px;" id="elw2qkr5kvpnb" class="animable"></path></g><g id="freepik--Floor--inject-32" class="animable" style="transform-origin: 244.225px 464.27px;"><line x1="44.86" y1="464.27" x2="476.29" y2="464.27" style="fill: none; stroke: rgb(38, 50, 56); stroke-linecap: round; stroke-linejoin: round; transform-origin: 260.575px 464.27px;" id="el7csdry8m7p6" class="animable"></line><line x1="12.16" y1="464.27" x2="37.91" y2="464.27" style="fill: none; stroke: rgb(38, 50, 56); stroke-linecap: round; stroke-linejoin: round; transform-origin: 25.035px 464.27px;" id="elesl7g19pgf9" class="animable"></line></g><defs>     <filter id="active" height="200%">         <feMorphology in="SourceAlpha" result="DILATED" operator="dilate" radius="2"></feMorphology>                <feFlood flood-color="#32DFEC" flood-opacity="1" result="PINK"></feFlood>        <feComposite in="PINK" in2="DILATED" operator="in" result="OUTLINE"></feComposite>        <feMerge>            <feMergeNode in="OUTLINE"></feMergeNode>            <feMergeNode in="SourceGraphic"></feMergeNode>        </feMerge>    </filter>    <filter id="hover" height="200%">        <feMorphology in="SourceAlpha" result="DILATED" operator="dilate" radius="2"></feMorphology>                <feFlood flood-color="#ff0000" flood-opacity="0.5" result="PINK"></feFlood>        <feComposite in="PINK" in2="DILATED" operator="in" result="OUTLINE"></feComposite>        <feMerge>            <feMergeNode in="OUTLINE"></feMergeNode>            <feMergeNode in="SourceGraphic"></feMergeNode>        </feMerge>            <feColorMatrix type="matrix" values="0   0   0   0   0                0   1   0   0   0                0   0   0   0   0                0   0   0   1   0 "></feColorMatrix>    </filter></defs></svg>